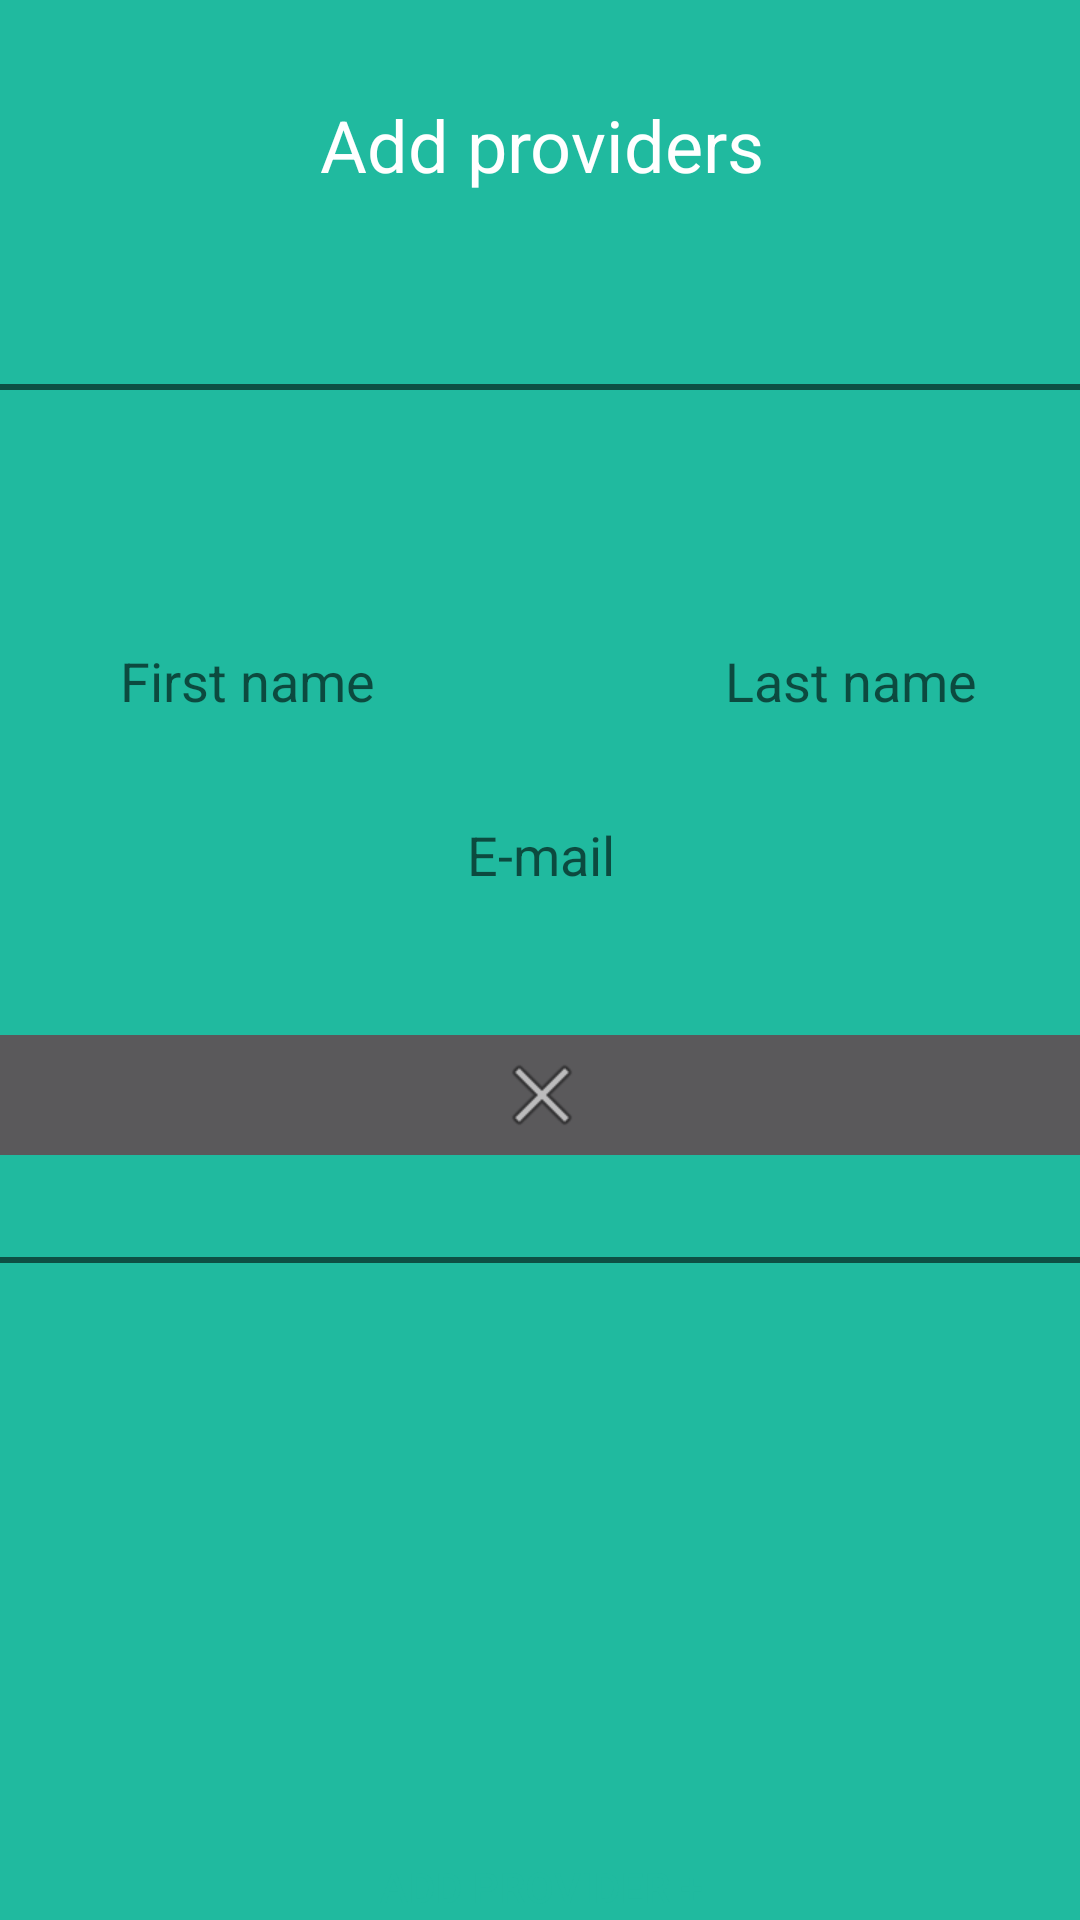

Write the Android layout XML for this screen, with the resource values it uses.
<!-- AndroidManifest.xml: application theme Theme.AppCompat.NoActionBar -->
<!-- res/layout/activity_add_providers.xml -->
<?xml version="1.0" encoding="utf-8"?>
<androidx.constraintlayout.widget.ConstraintLayout xmlns:android="http://schemas.android.com/apk/res/android"
    xmlns:app="http://schemas.android.com/apk/res-auto"
    xmlns:tools="http://schemas.android.com/tools"
    android:layout_width="match_parent"
    android:layout_height="match_parent"
    android:layout_marginBottom="10dp"
    android:background="@color/lfbg"
    tools:context=".AddProviders">

    <LinearLayout
        android:id="@+id/addProvidersPage"
        android:layout_width="403dp"
        android:layout_height="777dp"
        android:orientation="vertical"
        app:layout_constraintBottom_toBottomOf="parent"
        app:layout_constraintEnd_toEndOf="parent"
        app:layout_constraintStart_toStartOf="parent"
        app:layout_constraintTop_toTopOf="parent">

        <TextView
            android:id="@+id/addprovHeader"
            android:layout_width="match_parent"
            android:layout_height="126dp"
            android:layout_marginTop="50dp"
            android:paddingTop="50dp"
            android:text="@string/add_providers"
            android:textAlignment="center"
            android:textColor="@color/white"
            android:textSize="24sp" />

        <ScrollView
            android:id="@+id/providerField"
            android:layout_width="wrap_content"
            android:layout_height="492dp"
            android:background="@color/lfbg">

            <LinearLayout
                android:id="@+id/providerLayout"
                android:layout_width="match_parent"
                android:layout_height="wrap_content"
                android:orientation="vertical">
                <include
                    layout="@layout/newprovider"
                    android:layout_marginBottom="10dp" />
            </LinearLayout>
        </ScrollView>

        <Button
            android:id="@+id/addProviderButton"
            android:layout_width="match_parent"
            android:layout_height="58dp"
            android:layout_marginLeft="20dp"
            android:layout_marginRight="20dp"
            android:background="@drawable/rounded_corners"
            android:text="@string/add_provider"
            android:textColor="@color/lfbg"
            android:onClick="onAddField"/>

    </LinearLayout>

</androidx.constraintlayout.widget.ConstraintLayout>
<!-- res/layout/newprovider.xml (included above) -->
<?xml version="1.0" encoding="utf-8"?>
<LinearLayout xmlns:android="http://schemas.android.com/apk/res/android"
    xmlns:app="http://schemas.android.com/apk/res-auto"
    xmlns:tools="http://schemas.android.com/tools"
    android:id="@+id/infoField"
    android:layout_width="match_parent"
    android:layout_height="match_parent"
    android:layout_marginLeft="5dp"
    android:layout_marginTop="20dp"
    android:layout_marginRight="5dp"
    android:layout_marginBottom="20dp"
    android:background="@drawable/backborder"
    android:orientation="vertical">

    <LinearLayout
        android:id="@+id/infoNames"
        android:layout_width="match_parent"
        android:layout_height="wrap_content"
        android:layout_marginTop="75dp"
        android:orientation="horizontal">

        <EditText
            android:id="@+id/infoFirstName"
            android:layout_width="wrap_content"
            android:layout_height="48dp"
            android:layout_marginLeft="5dp"
            android:layout_marginRight="5dp"
            android:layout_marginBottom="10dp"
            android:layout_weight="1"
            android:background="@drawable/rounded_corners"
            android:ems="10"
            android:gravity="center"
            android:hint="First name"
            android:inputType="textPersonName"
            android:minHeight="48dp"
            android:textColor="@color/black"
            android:textColorHint="?android:attr/textColorHintInverse" />

        <EditText
            android:id="@+id/infoLastName"
            android:layout_width="wrap_content"
            android:layout_height="wrap_content"
            android:layout_marginLeft="5dp"
            android:layout_marginRight="5dp"
            android:layout_marginBottom="10dp"
            android:layout_weight="1"
            android:background="@drawable/rounded_corners"
            android:ems="10"
            android:gravity="center"
            android:hint="Last name"
            android:inputType="textPersonName"
            android:minHeight="48dp"
            android:paddingLeft="10dp"
            android:textColor="@color/black"
            android:textColorHint="?android:attr/textColorHintInverse" />

    </LinearLayout>

    <EditText
        android:id="@+id/infoEmail"
        android:layout_width="match_parent"
        android:layout_height="wrap_content"
        android:layout_marginLeft="5dp"
        android:layout_marginRight="5dp"
        android:layout_marginBottom="30dp"
        android:background="@drawable/rounded_corners"
        android:ems="10"
        android:gravity="center"
        android:hint="E-mail"
        android:inputType="textEmailAddress"
        android:minHeight="48dp"
        android:textColor="@color/black"
        android:textColorHint="?android:attr/textColorHintInverse" />

    <ImageButton
        android:id="@+id/removeProvider"
        android:layout_width="match_parent"
        android:layout_height="wrap_content"
        android:layout_marginBottom="30dp"
        android:onClick="onDelete"
        app:srcCompat="@android:drawable/ic_menu_close_clear_cancel"
        tools:ignore="SpeakableTextPresentCheck" />

</LinearLayout>
<!-- resources referenced by this layout -->
<resources>
  <color name="black">#FF000000</color>
  <color name="lfbg">#20BA9F</color>
  <color name="white">#FFFFFFFF</color>
  <!-- drawable backborder (drawable) -->
  <?xml version="1.0" encoding="utf-8"?>
  <shape xmlns:android="http://schemas.android.com/apk/res/android" android:shape="rectangle" >
      <solid android:color="@android:color/transparent" />
      <stroke android:width="2dp" android:color="#0D5044"/>
      <corners android:radius="5dp" />
  </shape>
  <string name="add_provider">Add provider +</string>
  <string name="add_providers">Add providers</string>
</resources>
